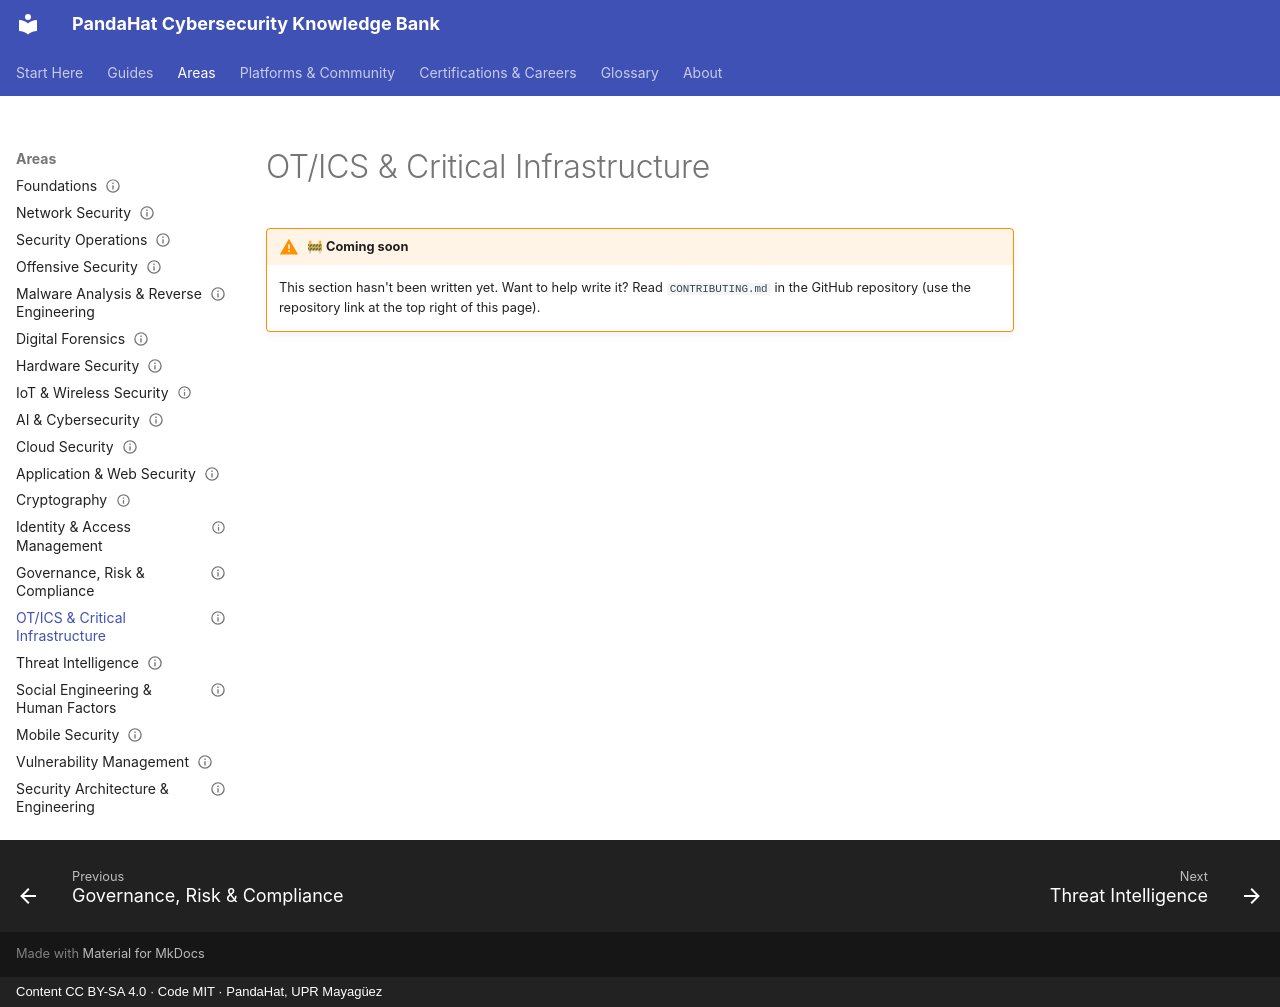

repository: pandahat-uprm/Pandahat-Cybersecurity-Knowledge-Bank · page: areas/ot-ics-security/index.html · generator: mkdocs · copyright: Content CC BY-SA 4.0 · Code MIT · PandaHat, UPR Mayagüez

---
title: "OT/ICS & Critical Infrastructure"
status: stub
last_reviewed: 2026-09-22
---

# OT/ICS & Critical Infrastructure

!!! warning "🚧 Coming soon"
    This section hasn't been written yet. Want to help write it? Read `CONTRIBUTING.md` in the GitHub repository (use the repository link at the top right of this page).
